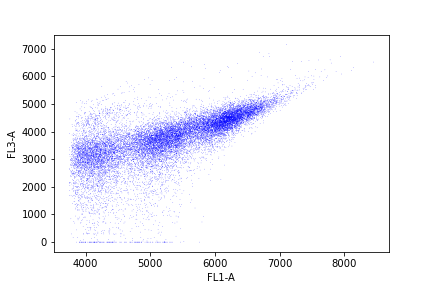

The table this chart was drawn from, first rows:
, FL1-A, FL3-A
0, 4208, 3413
1, 5275, 3709
2, 5997, 4635
3, 4156, 4548
4, 4300, 2760
5, 6451, 4720
6, 6143, 4466
7, 5480, 3516
8, 3789, 2468
9, 3971, 3251
10, 4087, 4211
11, 6156, 4669
12, 7115, 5220
13, 5022, 3290
14, 3966, 1116
15, 6813, 4914
16, 5813, 4307
17, 5087, 2201
18, 6554, 4735
19, 5785, 4322
20, 5461, 2848
21, 4355, 3264
22, 6224, 4790
23, 5473, 2320
24, 6186, 4360
25, 5611, 3317
26, 4795, 0.0
27, 5393, 3508
28, 5393, 3438
29, 6310, 4444
30, 5090, 3530
31, 5002, 3055
32, 4349, 3593
33, 5850, 3688
34, 4970, 3450
35, 3995, 2878
36, 4308, 3478
37, 6167, 4358
38, 3880, 2747
39, 4068, 3391
40, 6465, 4551
41, 5709, 3413
42, 6062, 4456
43, 6708, 4963
44, 5992, 4137
45, 4238, 3359
46, 3914, 2867
47, 5297, 5848
48, 4731, 4010
49, 5039, 3667
50, 6044, 3918
51, 4291, 3160
52, 5528, 4206
53, 3891, 2751
54, 4187, 4204
55, 5234, 3633
56, 5217, 3741
57, 5367, 2245
58, 6432, 4331
59, 3883, 1505
... 19,590 more rows
